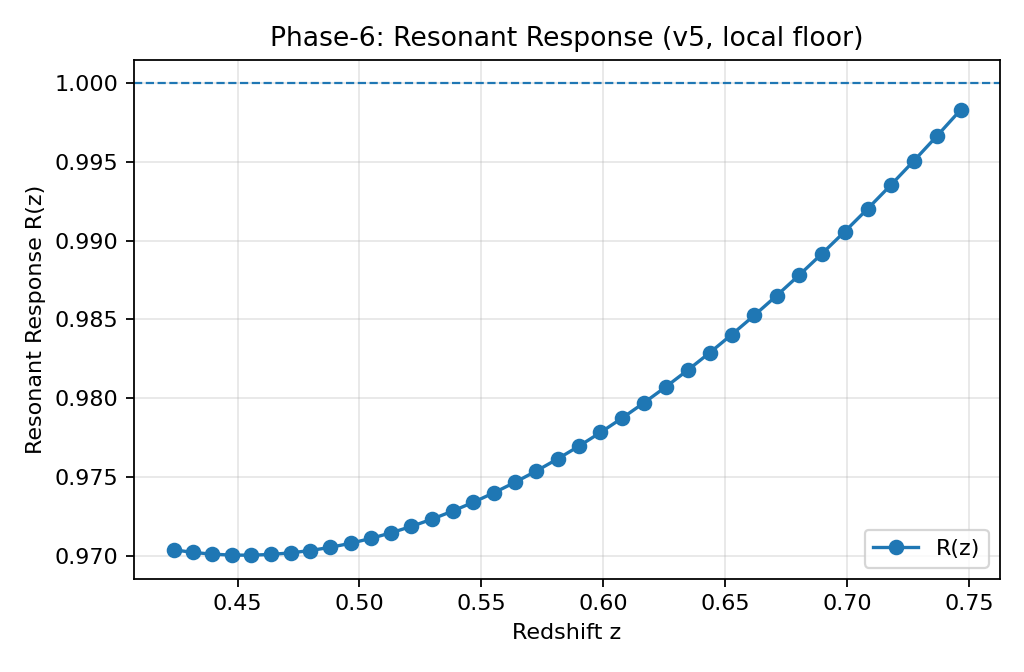

The table this chart was drawn from, first rows:
z, fs8_pred, fs8_fit, fs8_pred_ocean, fs8_lcdm_repaired, fs8_model_repaired, R_res
0.7465, 0.0, 0.4511, 0.4519, 0.4511, 0.4519, 0.9983
0.7368, 0.0, 0.4511, 0.4526, 0.4511, 0.4526, 0.9967
0.7273, 0.0, 0.4511, 0.4534, 0.4511, 0.4534, 0.9951
0.7178, 0.0, 0.4511, 0.4541, 0.4511, 0.4541, 0.9935
0.7083, 0.0, 0.4511, 0.4547, 0.4511, 0.4547, 0.992
0.6989, 0.0, 0.4511, 0.4554, 0.4511, 0.4554, 0.9906
0.6896, 0.0, 0.4511, 0.4561, 0.4511, 0.4561, 0.9892
0.6802, 0.0, 0.4511, 0.4567, 0.4511, 0.4567, 0.9878
0.671, 0.0, 0.4511, 0.4573, 0.4511, 0.4573, 0.9865
0.6618, 0.0, 0.4511, 0.4579, 0.4511, 0.4579, 0.9852
0.6527, 0.0, 0.4511, 0.4584, 0.4511, 0.4584, 0.984
0.6436, 0.0, 0.4511, 0.459, 0.4511, 0.459, 0.9829
0.6345, 0.0, 0.4511, 0.4595, 0.4511, 0.4595, 0.9818
0.6255, 0.0, 0.4511, 0.46, 0.4511, 0.46, 0.9807
0.6166, 0.0, 0.4511, 0.4605, 0.4511, 0.4605, 0.9797
0.6077, 0.0, 0.4511, 0.4609, 0.4511, 0.4609, 0.9787
0.5988, 0.0, 0.4511, 0.4614, 0.4511, 0.4614, 0.9778
0.59, 0.0, 0.4511, 0.4618, 0.4511, 0.4618, 0.977
0.5812, 0.0, 0.4511, 0.4621, 0.4511, 0.4621, 0.9761
0.5725, 0.0, 0.4511, 0.4625, 0.4511, 0.4625, 0.9754
0.5639, 5.896129422192662e-08, 0.4511, 0.4628, 0.4511, 0.4628, 0.9747
0.5553, 2.930935331375119e-07, 0.4511, 0.4632, 0.4511, 0.4632, 0.974
0.5467, 2.814649051492205e-07, 0.4511, 0.4635, 0.4511, 0.4635, 0.9734
0.5382, 2.697778805198325e-07, 0.4511, 0.4637, 0.4511, 0.4637, 0.9728
0.5297, 2.6365893148364264e-07, 0.4511, 0.464, 0.4511, 0.464, 0.9723
0.5213, 2.592804010440263e-07, 0.4511, 0.4642, 0.4511, 0.4642, 0.9719
0.5129, 2.5564424568285655e-07, 0.4511, 0.4644, 0.4511, 0.4644, 0.9714
0.5046, 2.523920082638863e-07, 0.4511, 0.4646, 0.4511, 0.4646, 0.9711
0.4963, 2.4936815767427544e-07, 0.4511, 0.4647, 0.4511, 0.4647, 0.9708
0.4881, 2.464959770076449e-07, 0.4511, 0.4648, 0.4511, 0.4648, 0.9705
0.4799, 2.437338765243045e-07, 0.4511, 0.4649, 0.4511, 0.4649, 0.9703
0.4717, 2.4105757993078483e-07, 0.4511, 0.465, 0.4511, 0.465, 0.9702
0.4636, 2.384520553262593e-07, 0.4511, 0.465, 0.4511, 0.465, 0.9701
0.4556, 2.359075274297885e-07, 0.4511, 0.4651, 0.4511, 0.4651, 0.97
0.4476, 2.334173362123445e-07, 0.4511, 0.4651, 0.4511, 0.4651, 0.97
0.4396, 2.3097676007932638e-07, 0.4511, 0.465, 0.4511, 0.465, 0.9701
0.4317, 1.6776904877035816e-07, 0.4511, 0.465, 0.4511, 0.465, 0.9702
0.4238, 5.0978101965557954e-08, 0.4511, 0.4649, 0.4511, 0.4649, 0.9704
